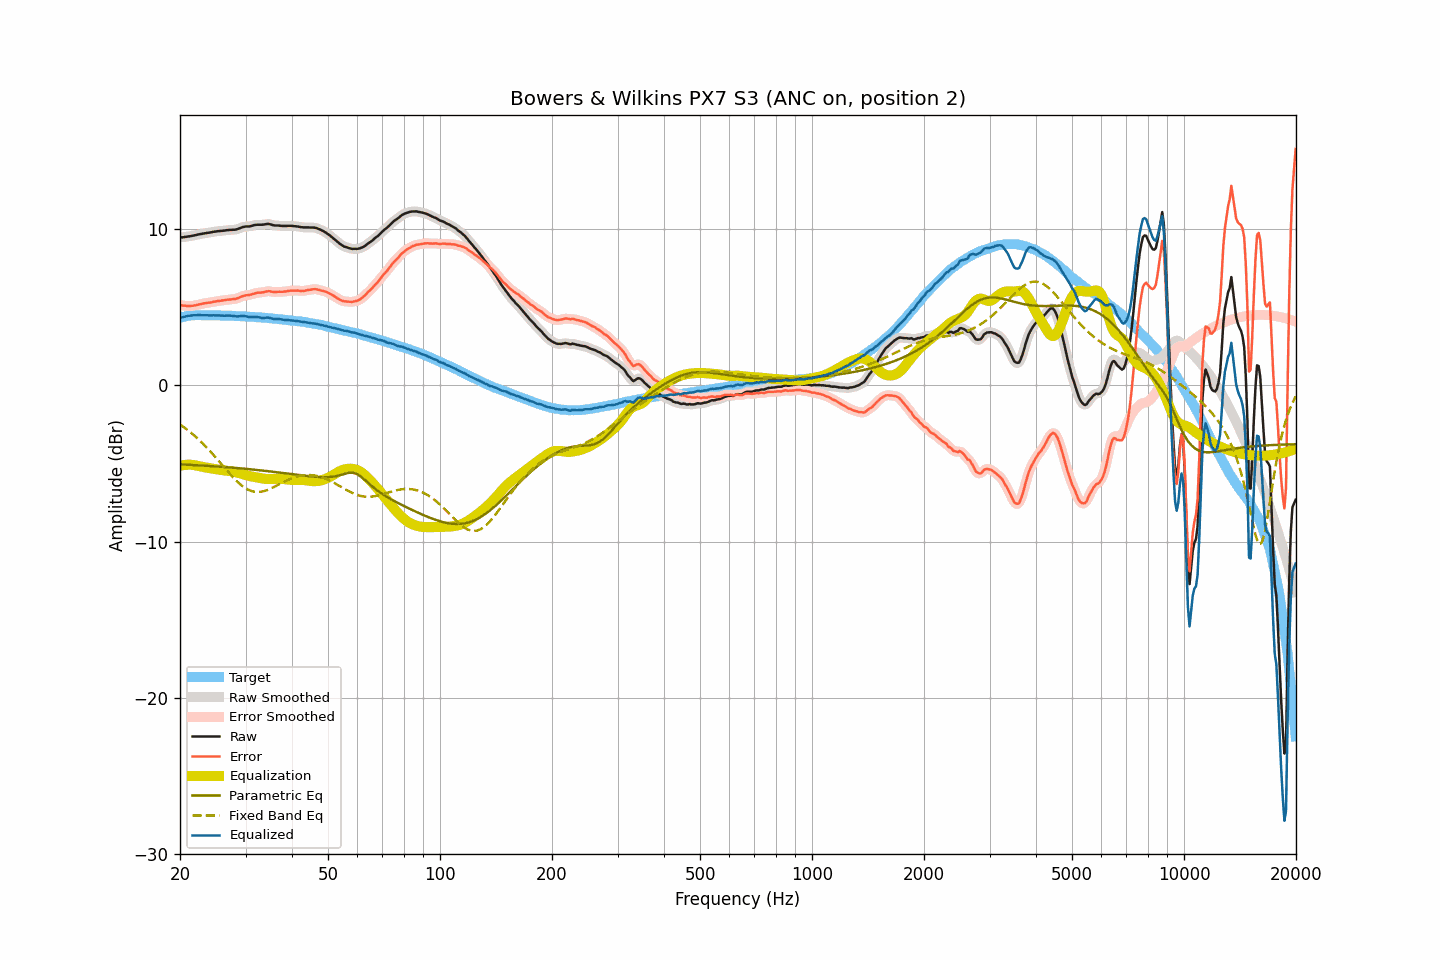

Source data for this figure (header and first rows):
frequency, raw, smoothed, error, error_smoothed, equalization, parametric_eq, fixed_band_eq, equalized_raw, equalized_smoothed, target
20.00, 9.48, 9.47, 5.16, 5.15, -5.15, -5.06, -2.51, 4.33, 4.32, 4.32
20.20, 9.47, 9.47, 5.12, 5.13, -5.13, -5.06, -2.58, 4.34, 4.35, 4.35
20.40, 9.48, 9.48, 5.10, 5.11, -5.11, -5.07, -2.65, 4.37, 4.37, 4.38
20.61, 9.50, 9.49, 5.10, 5.09, -5.09, -5.07, -2.73, 4.40, 4.40, 4.40
20.81, 9.51, 9.51, 5.08, 5.08, -5.09, -5.08, -2.80, 4.42, 4.42, 4.43
21.02, 9.53, 9.52, 5.07, 5.08, -5.08, -5.08, -2.88, 4.45, 4.44, 4.45
21.23, 9.54, 9.54, 5.07, 5.07, -5.08, -5.09, -2.96, 4.46, 4.46, 4.46
21.44, 9.56, 9.56, 5.08, 5.08, -5.08, -5.10, -3.05, 4.47, 4.47, 4.47
21.66, 9.58, 9.58, 5.09, 5.09, -5.10, -5.10, -3.14, 4.48, 4.48, 4.48
21.87, 9.60, 9.60, 5.11, 5.11, -5.11, -5.11, -3.23, 4.49, 4.49, 4.48
22.09, 9.62, 9.62, 5.13, 5.13, -5.13, -5.11, -3.32, 4.49, 4.49, 4.49
22.31, 9.65, 9.64, 5.16, 5.15, -5.15, -5.12, -3.41, 4.49, 4.49, 4.49
22.54, 9.67, 9.67, 5.18, 5.18, -5.18, -5.12, -3.51, 4.49, 4.49, 4.49
22.76, 9.69, 9.69, 5.20, 5.20, -5.20, -5.13, -3.61, 4.49, 4.49, 4.49
22.99, 9.71, 9.71, 5.23, 5.22, -5.22, -5.14, -3.71, 4.49, 4.49, 4.48
23.22, 9.73, 9.72, 5.25, 5.25, -5.24, -5.14, -3.81, 4.49, 4.49, 4.48
23.45, 9.74, 9.74, 5.26, 5.26, -5.26, -5.15, -3.91, 4.48, 4.48, 4.48
23.69, 9.76, 9.75, 5.28, 5.28, -5.28, -5.15, -4.02, 4.48, 4.48, 4.48
23.92, 9.77, 9.77, 5.29, 5.29, -5.29, -5.16, -4.13, 4.47, 4.47, 4.48
24.16, 9.79, 9.79, 5.30, 5.31, -5.31, -5.17, -4.25, 4.47, 4.48, 4.49
24.40, 9.81, 9.81, 5.32, 5.32, -5.33, -5.17, -4.36, 4.48, 4.48, 4.48
24.65, 9.83, 9.82, 5.35, 5.35, -5.35, -5.18, -4.47, 4.48, 4.48, 4.47
24.89, 9.84, 9.84, 5.36, 5.37, -5.36, -5.19, -4.59, 4.48, 4.48, 4.47
25.14, 9.86, 9.85, 5.39, 5.38, -5.38, -5.20, -4.71, 4.48, 4.48, 4.47
25.39, 9.87, 9.87, 5.40, 5.40, -5.40, -5.20, -4.83, 4.47, 4.47, 4.47
25.65, 9.88, 9.88, 5.41, 5.41, -5.41, -5.21, -4.95, 4.46, 4.47, 4.47
25.91, 9.89, 9.89, 5.43, 5.42, -5.43, -5.22, -5.07, 4.46, 4.46, 4.46
26.16, 9.90, 9.90, 5.44, 5.44, -5.44, -5.23, -5.19, 4.46, 4.46, 4.46
26.43, 9.91, 9.91, 5.45, 5.45, -5.45, -5.23, -5.31, 4.45, 4.46, 4.46
26.69, 9.93, 9.92, 5.47, 5.47, -5.46, -5.24, -5.43, 4.46, 4.46, 4.46
26.96, 9.94, 9.94, 5.48, 5.48, -5.47, -5.25, -5.55, 4.46, 4.46, 4.45
27.23, 9.95, 9.95, 5.49, 5.49, -5.49, -5.26, -5.67, 4.46, 4.46, 4.45
27.50, 9.95, 9.95, 5.50, 5.50, -5.50, -5.27, -5.78, 4.45, 4.45, 4.45
27.77, 9.96, 9.95, 5.52, 5.51, -5.52, -5.27, -5.89, 4.44, 4.44, 4.44
28.05, 9.96, 9.96, 5.52, 5.52, -5.54, -5.28, -6.00, 4.42, 4.42, 4.44
28.33, 9.98, 9.98, 5.55, 5.55, -5.57, -5.29, -6.10, 4.41, 4.41, 4.43
28.62, 10.01, 10.01, 5.58, 5.58, -5.60, -5.30, -6.20, 4.41, 4.41, 4.43
28.90, 10.05, 10.05, 5.62, 5.63, -5.63, -5.31, -6.29, 4.42, 4.42, 4.42
29.19, 10.09, 10.09, 5.67, 5.67, -5.66, -5.32, -6.38, 4.43, 4.43, 4.41
29.48, 10.13, 10.12, 5.71, 5.71, -5.69, -5.33, -6.46, 4.44, 4.43, 4.42
29.78, 10.15, 10.15, 5.74, 5.74, -5.72, -5.34, -6.54, 4.43, 4.43, 4.41
30.08, 10.17, 10.16, 5.76, 5.75, -5.75, -5.35, -6.60, 4.42, 4.41, 4.41
30.38, 10.17, 10.17, 5.77, 5.77, -5.77, -5.36, -6.66, 4.39, 4.39, 4.40
30.68, 10.17, 10.17, 5.77, 5.78, -5.80, -5.37, -6.71, 4.37, 4.37, 4.39
30.99, 10.19, 10.19, 5.81, 5.81, -5.82, -5.38, -6.75, 4.36, 4.37, 4.38
31.30, 10.22, 10.22, 5.84, 5.84, -5.84, -5.39, -6.78, 4.37, 4.37, 4.38
31.61, 10.25, 10.24, 5.87, 5.87, -5.86, -5.40, -6.81, 4.38, 4.38, 4.38
31.93, 10.27, 10.26, 5.90, 5.90, -5.88, -5.41, -6.82, 4.38, 4.38, 4.36
32.24, 10.28, 10.28, 5.93, 5.92, -5.90, -5.42, -6.83, 4.37, 4.37, 4.35
32.57, 10.28, 10.28, 5.93, 5.93, -5.93, -5.43, -6.82, 4.35, 4.35, 4.35
32.89, 10.28, 10.28, 5.93, 5.93, -5.95, -5.44, -6.82, 4.33, 4.33, 4.35
33.22, 10.28, 10.28, 5.94, 5.94, -5.96, -5.45, -6.80, 4.31, 4.32, 4.33
33.55, 10.29, 10.29, 5.96, 5.96, -5.98, -5.46, -6.78, 4.31, 4.31, 4.33
33.89, 10.31, 10.31, 5.99, 5.99, -5.99, -5.47, -6.74, 4.32, 4.32, 4.32
34.23, 10.33, 10.32, 6.01, 6.01, -5.99, -5.49, -6.71, 4.34, 4.33, 4.32
34.57, 10.33, 10.32, 6.02, 6.02, -5.99, -5.50, -6.67, 4.33, 4.33, 4.30
34.92, 10.31, 10.31, 6.02, 6.01, -6.00, -5.51, -6.63, 4.31, 4.31, 4.29
35.27, 10.28, 10.28, 5.99, 6.00, -6.00, -5.52, -6.58, 4.28, 4.28, 4.29
35.62, 10.25, 10.25, 5.97, 5.98, -5.99, -5.53, -6.53, 4.25, 4.26, 4.27
35.97, 10.23, 10.23, 5.97, 5.97, -5.99, -5.55, -6.48, 4.24, 4.25, 4.26
... 635 more rows
